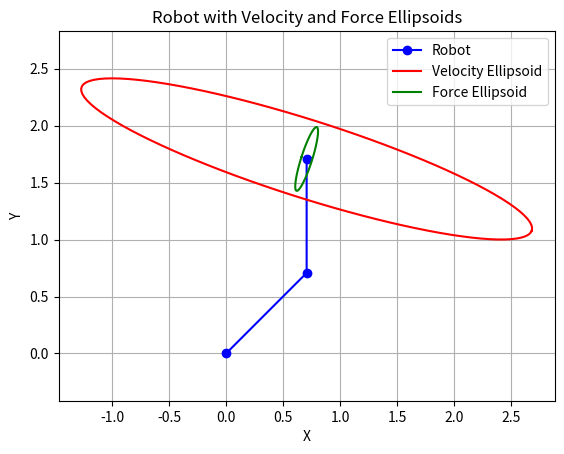

This chart was generated by the following Python code:
import numpy as np
import matplotlib.pyplot as plt

L1 = 1.0
L2 = 1.0

theta1 = np.pi / 4  # Example joint value
theta2 = np.pi / 4  # Example joint value

def jacobian(theta1, theta2):
    j11 = -L1 * np.sin(theta1) - L2 * np.sin(theta1 + theta2)
    j12 = -L2 * np.sin(theta1 + theta2)
    j21 = L1 * np.cos(theta1) + L2 * np.cos(theta1 + theta2)
    j22 = L2 * np.cos(theta1 + theta2)
    return np.array([[j11, j12], [j21, j22]])

def forward_kinematics(theta1, theta2):
    x = L1 * np.cos(theta1) + L2 * np.cos(theta1 + theta2)
    y = L1 * np.sin(theta1) + L2 * np.sin(theta1 + theta2)
    return x, y

def compute_ellipse(matrix, scale=1.0):
    eigenvalues, eigenvectors = np.linalg.eig(matrix)
    axis_lengths = scale * np.sqrt(eigenvalues)

    theta = np.linspace(0, 2 * np.pi, 100)
    x = axis_lengths[0] * np.cos(theta)
    y = axis_lengths[1] * np.sin(theta)

    R = eigenvectors
    return R @ np.array([x, y])

# Compute end-effector position
x_end, y_end = forward_kinematics(theta1, theta2)

# Compute ellipsoids
J = jacobian(theta1, theta2)
velocity_ellipse = compute_ellipse(J @ J.T)
force_ellipse = compute_ellipse(np.linalg.pinv(J).T @ np.linalg.pinv(J), scale=0.1)  # Scaled for visualization

# Plot robot, velocity and force ellipsoids
plt.figure()
# Plot robot
plt.plot([0, L1 * np.cos(theta1), x_end], [0, L1 * np.sin(theta1), y_end], '-o', label='Robot', color='blue')
# Plot velocity ellipsoid
plt.plot(velocity_ellipse[0, :] + x_end, velocity_ellipse[1, :] + y_end, label='Velocity Ellipsoid', color='red')
# Plot force ellipsoid
plt.plot(force_ellipse[0, :] + x_end, force_ellipse[1, :] + y_end, label='Force Ellipsoid', color='green')

plt.title("Robot with Velocity and Force Ellipsoids")
plt.xlabel("X")
plt.ylabel("Y")
plt.grid(True)
plt.legend()
plt.axis('equal')
plt.show()
